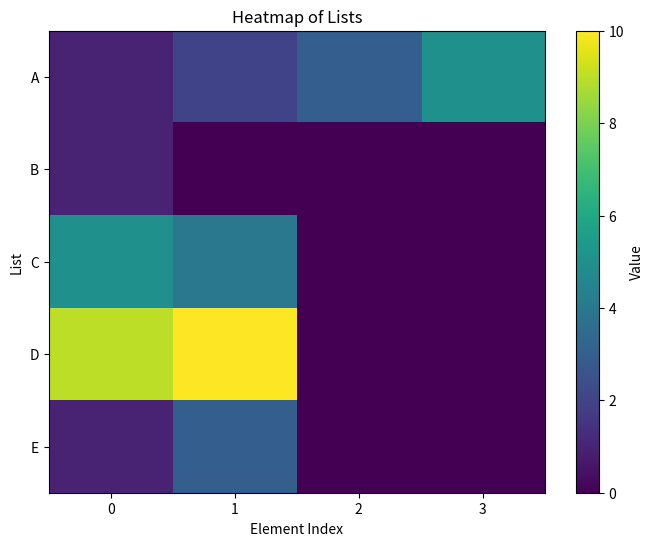

Recreate this plot in Python.
import matplotlib.pyplot as plt
import numpy as np

# Define your lists
lists = {
    'A': [1, 2, 3, 5],
    'B': [1],
    'C': [5, 4],
    'D': [9, 10],
    'E': [1, 3]
    # Add more lists if needed
}

# Convert lists to a matrix where rows represent lists and columns represent elements
max_len = max(len(lst) for lst in lists.values())
matrix = np.zeros((len(lists), max_len))
for i, key in enumerate(lists):
    matrix[i, :len(lists[key])] = lists[key]

# Plot the heatmap
plt.figure(figsize=(8, 6))
plt.imshow(matrix, cmap='viridis', aspect='auto')
plt.colorbar(label='Value')
plt.xlabel('Element Index')
plt.ylabel('List')
plt.title('Heatmap of Lists')
plt.xticks(np.arange(max_len))
plt.yticks(np.arange(len(lists)), lists.keys())
plt.grid(False)
plt.show()
